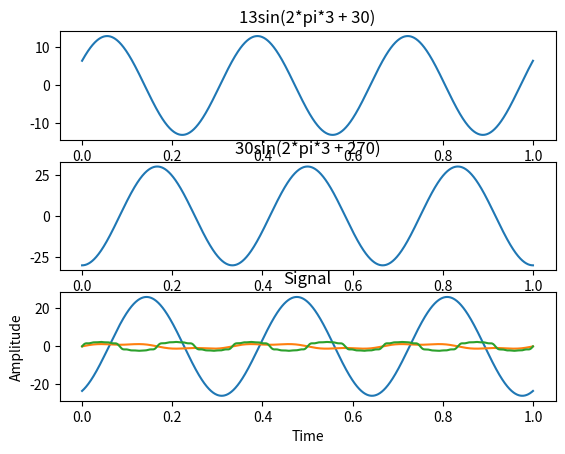
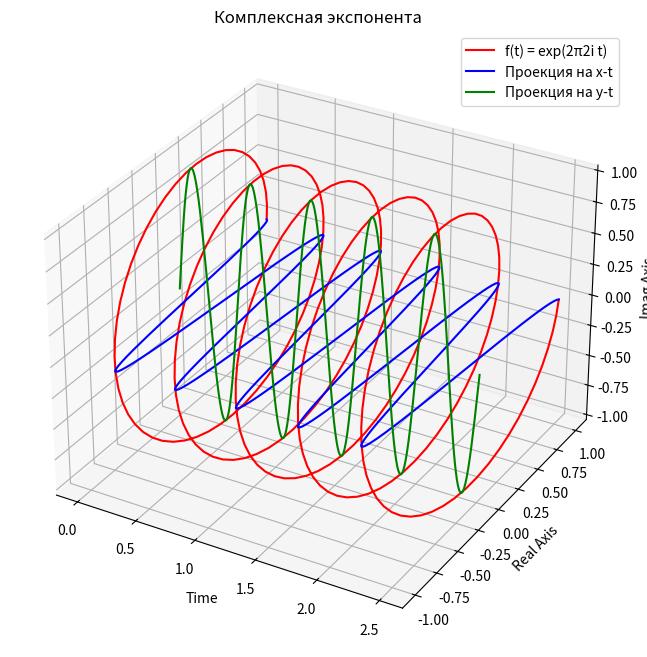

Write Python code to recreate these figures, in order.
import numpy as np
import matplotlib.pyplot as plt

#define sub constant
PI = np.pi

#define signal params
A = [13, 30]
F = [3, 6]
PHI = [30, 270]

if(len(A) + len(F) + len(PHI) != len(A) * 3):
    print("Signal params must be same length")
    exit(1)

#define time params
LEFT = 0
RIGHT = 2000
STEP = 1

#define signals
def complex_signal_1(f, t):
    result  = []

    for i in range(len(t)):
        result.append(4/PI * np.cos(2 * PI * f * t[i] - PI/2) + 4/(3*PI) * np.cos(2 * PI * 3 * f * t[i] - PI/2))

    return result

def complex_signal_2(n, f, t):
    result  = []

    for i in range(len(t)):
        result.append(4 / ((2*n - 1) * PI) * np.cos(2 * PI * (2*n - 1) * f * t[i] - PI/2))

    return result

def base_signal(A, f, t, phi):
    result = []

    for i in range(len(t)):
        result.append(A * np.sin(2 * PI * f * t[i] + (phi * PI) / 180))

    return result

#init time ax
t = np.linspace(LEFT, STEP, RIGHT)

signals_vals_collection = []

#create and show 2 base signal with same frequences
plt.figure()
for i in range(len(F)):
    signals_vals_collection.append(base_signal(A[i], F[0], t, PHI[i]))
    plt.subplot(len(F) + 1, 1, i+1)
    plt.plot(t, signals_vals_collection[i])
    plt.title(f"{A[i]}sin(2*pi*{F[0]} + {PHI[i]})")


#sum 2 signal with same frequences
sum_list = []
for signal in zip(*signals_vals_collection):
    sum_list.append(np.sum(signal))

plt.subplot(len(F) + 1, 1, len(signals_vals_collection) + 1)
plt.plot(t, sum_list)
plt.title("Complex signal")
plt.show()

complex_signal = complex_signal_1(F[0], t)

plt.plot(t, complex_signal)
plt.xlabel('Time')
plt.ylabel('Amplitude')
plt.title("Signal")
plt.show()

complex_signal_collection = []

F = [3, 6, 9, 12, 15, 18]
res_complex_signal = []

for n in range(len(F)):
    complex_signal_collection.append(complex_signal_2(n, F[i], t))


for signal in zip(*complex_signal_collection):
    res_complex_signal.append(np.sum(signal))


plt.plot(t, res_complex_signal)
plt.xlabel('Time')
plt.ylabel('Amplitude')
plt.title("Signal")
plt.show()


######## SHOW COMPLEX EXP ########

# define time line
t = np.linspace(0, 2.5, 250)

# complex exp
f = np.exp(2 * np.pi * 2 * 1j * t)

# create figure
fig = plt.figure(figsize=(8,8))
ax = plt.axes(projection='3d')
ax.grid()

# get real and image components
x = f.real
y = f.imag

# main path
ax.plot3D(t, x, y, 'r', label='f(t) = exp(2π2i t)')

# projection
ax.plot3D(t, x, np.zeros_like(t), 'b', label='Проекция на x-t')
ax.plot3D(t, np.zeros_like(t), y, 'g', label='Проекция на y-t')

# set label
ax.set_xlabel('Time')
ax.set_ylabel('Real Axis')
ax.set_zlabel('Imag Axis')
ax.set_title('Комплексная экспонента')

ax.legend()
plt.show()

